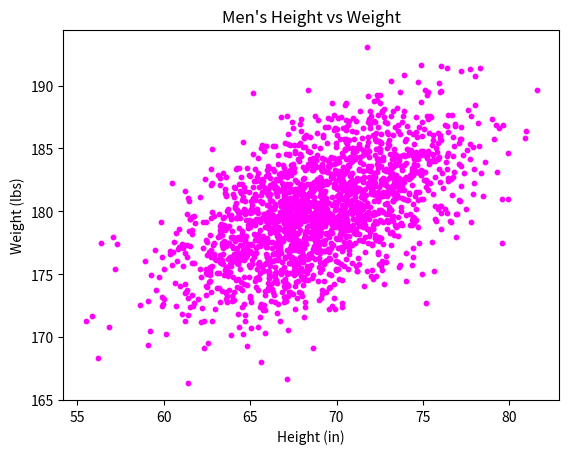

This figure's Python source:
#!/usr/bin/env python3
import numpy as np
import matplotlib.pyplot as plt

mean = [69, 0]
cov = [[15, 8], [8, 15]]
np.random.seed(5)
x, y = np.random.multivariate_normal(mean, cov, 2000).T
y += 180

plt.xlabel('Height (in)')
plt.ylabel('Weight (lbs)')
plt.title("Men's Height vs Weight")
plt.scatter(x, y, s=10, c='magenta')
plt.show()
